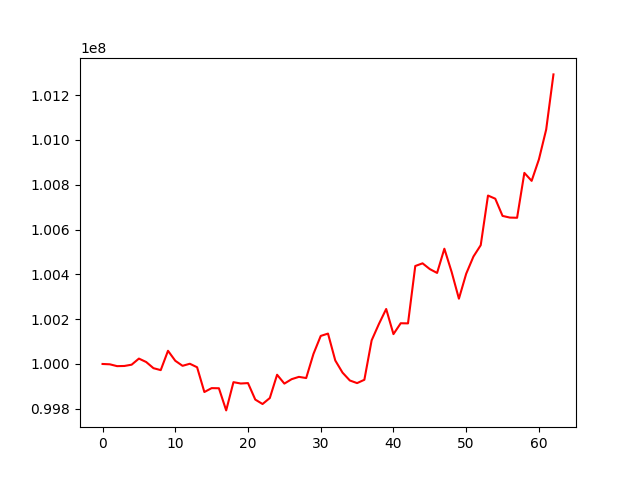

The table this chart was drawn from, first rows:
, 0
0, 100000000
1, 99998529
2, 99990337
3, 99991091
4, 99996844
5, 100024026
6, 100008778
7, 99981266
8, 99972574
9, 100058851
10, 100014314
11, 99991781
12, 100001013
13, 99985397
14, 99874842
15, 99892212
16, 99891645
17, 99792855
18, 99918837
19, 99912828
20, 99914693
21, 99841126
22, 99821293
23, 99848077
24, 99951958
25, 99912390
26, 99932166
27, 99942476
28, 99937224
29, 100044798
30, 100125148
31, 100135566
32, 100015647
33, 99961325
34, 99926402
35, 99914639
36, 99929514
37, 100105277
38, 100178486
39, 100245319
40, 100133189
41, 100181715
42, 100181133
43, 100437107
44, 100449114
45, 100423351
46, 100406192
47, 100514264
48, 100410521
49, 100291337
50, 100402568
51, 100479415
52, 100530030
53, 100751542
54, 100737430
55, 100660660
56, 100653233
57, 100652368
58, 100852653
59, 100817045
... 3 more rows
